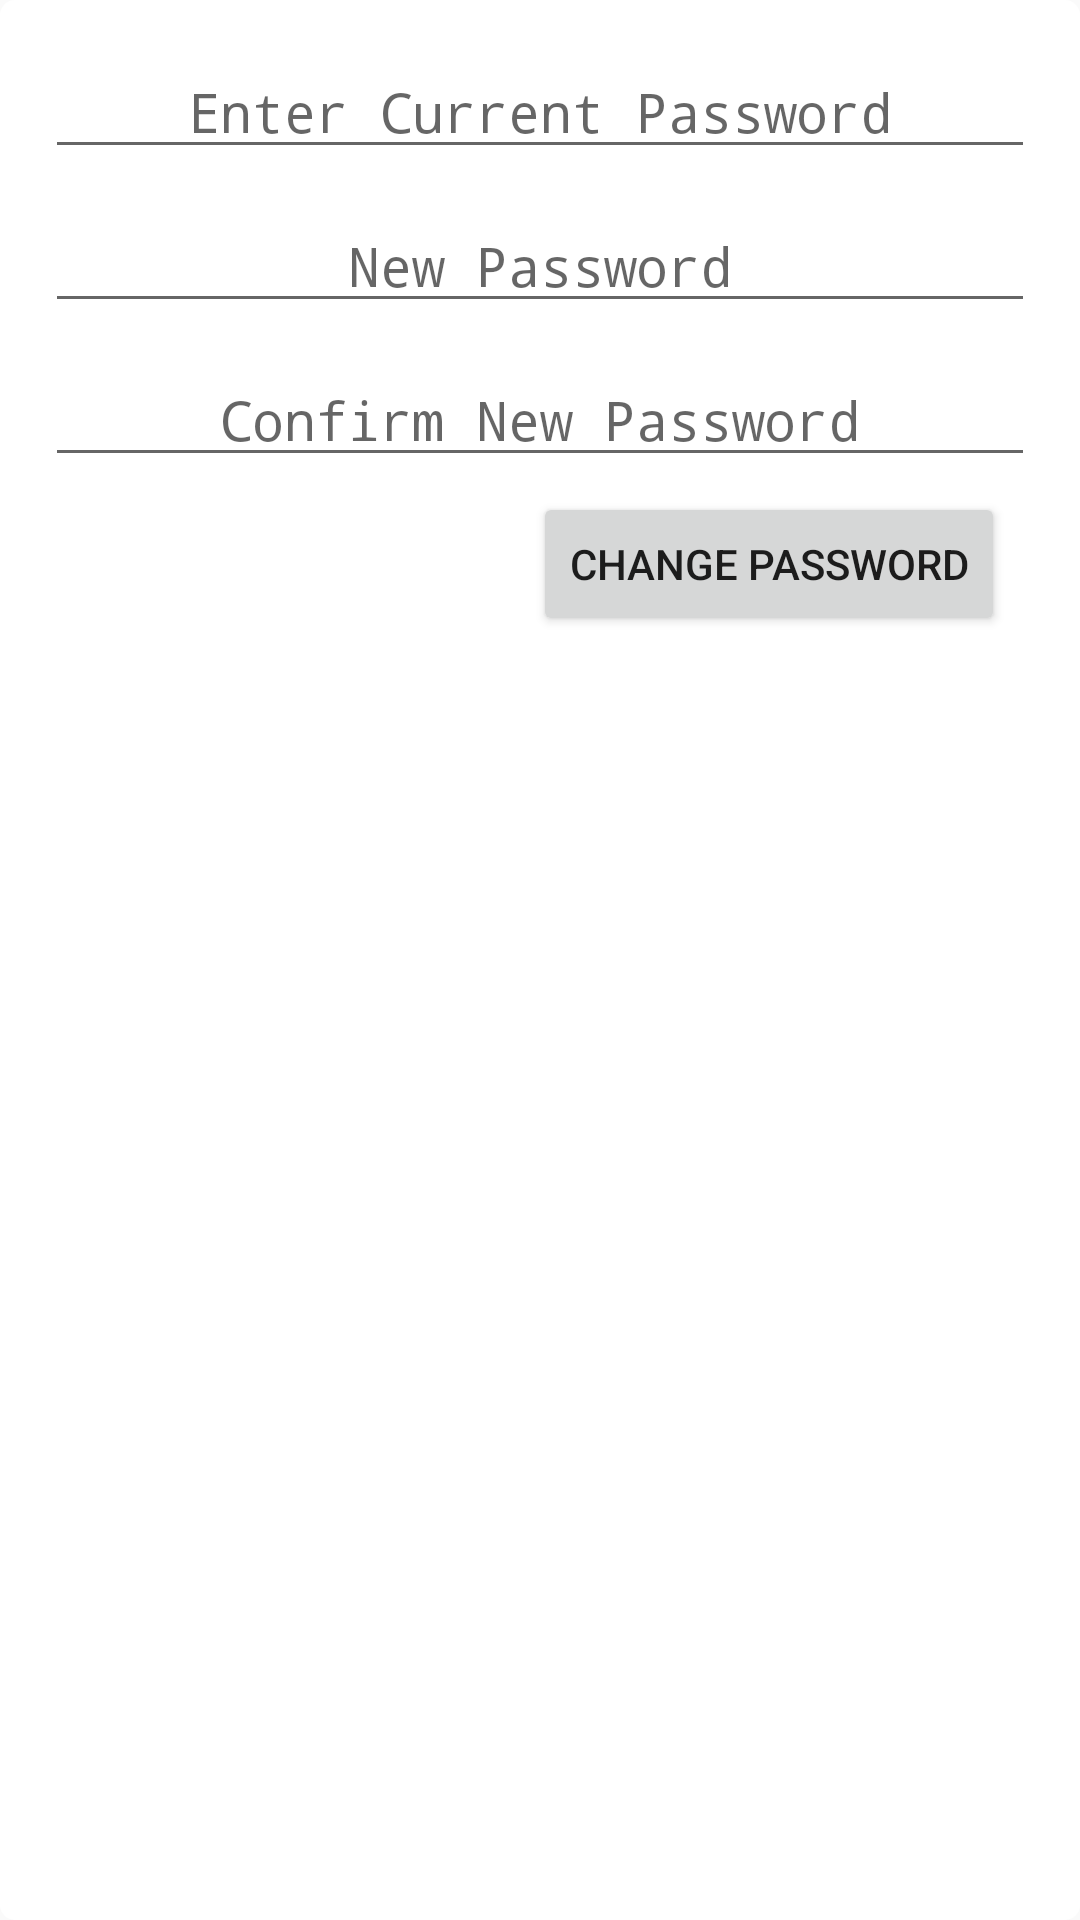

Reconstruct the res/layout file that produces this screen, plus the resources it refers to.
<!-- AndroidManifest.xml: application theme AppTheme -->
<!-- res/layout/dialog_change_password.xml -->
<?xml version="1.0" encoding="utf-8"?>
<LinearLayout
    xmlns:android="http://schemas.android.com/apk/res/android"
    xmlns:tools="http://schemas.android.com/tools"
    android:orientation="vertical"
    android:layout_width="match_parent"
    android:layout_height="match_parent"
    android:background="@drawable/corners_rounded">

    <EditText
        android:id="@+id/etCurrentPassword"
        android:layout_width="match_parent"
        android:layout_height="wrap_content"
        android:hint="@string/enter_current_password"
        android:inputType="textPassword"
        tools:ignore="Autofill"
        android:layout_margin="5dp"
        android:textAlignment="center"/>

    <EditText
        android:id="@+id/etPassword"
        android:layout_width="match_parent"
        android:layout_height="wrap_content"
        android:hint="@string/new_password"
        android:inputType="textPassword"
        tools:ignore="Autofill"
        android:layout_margin="5dp"
        android:textAlignment="center"/>

    <EditText
        android:id="@+id/etConfirmPassword"
        android:layout_width="match_parent"
        android:layout_height="wrap_content"
        android:hint="@string/confirm_new_password"
        android:inputType="textPassword"
        tools:ignore="Autofill"
        android:layout_margin="5dp"
        android:textAlignment="center"/>

    <Button
        android:id="@+id/buChangePassword"
        android:layout_width="wrap_content"
        android:layout_height="wrap_content"
        android:text="@string/change_password"
        android:layout_gravity="right"
        android:layout_marginEnd="15dp"
        android:textAlignment="center"
        tools:ignore="RtlHardcoded" />
</LinearLayout>
<!-- resources referenced by this layout -->
<resources>
  <!-- drawable corners_rounded (drawable) -->
  <?xml version="1.0" encoding="utf-8"?>
  <shape xmlns:android="http://schemas.android.com/apk/res/android">
      <solid
          android:color="@color/white"/>
      <corners
          android:radius="5dp"/>
      <padding
          android:bottom="@dimen/padding"
          android:left="@dimen/padding"
          android:right="@dimen/padding"
          android:top="@dimen/padding"/>
  </shape>
  <string name="change_password">Change Password</string>
  <string name="confirm_new_password">Confirm New Password</string>
  <string name="enter_current_password">Enter Current Password</string>
  <string name="new_password">New Password</string>
  <style name="AppTheme" parent="Theme.AppCompat.Light.NoActionBar">
          
          <item name="colorPrimary">@color/colorPrimary</item>
          <item name="colorPrimaryDark">@color/colorPrimaryDark</item>
          <item name="colorAccent">@color/white</item>
          <item name="android:statusBarColor">@color/colorPrimaryDark</item>
          <item name="android:screenOrientation">portrait</item>
      </style>
  <color name="white">#FFFFFF</color>
  <dimen name="padding">10dp</dimen>
  <color name="colorPrimary">#E43F3F</color>
  <color name="colorPrimaryDark">#CC1D1D</color>
</resources>
